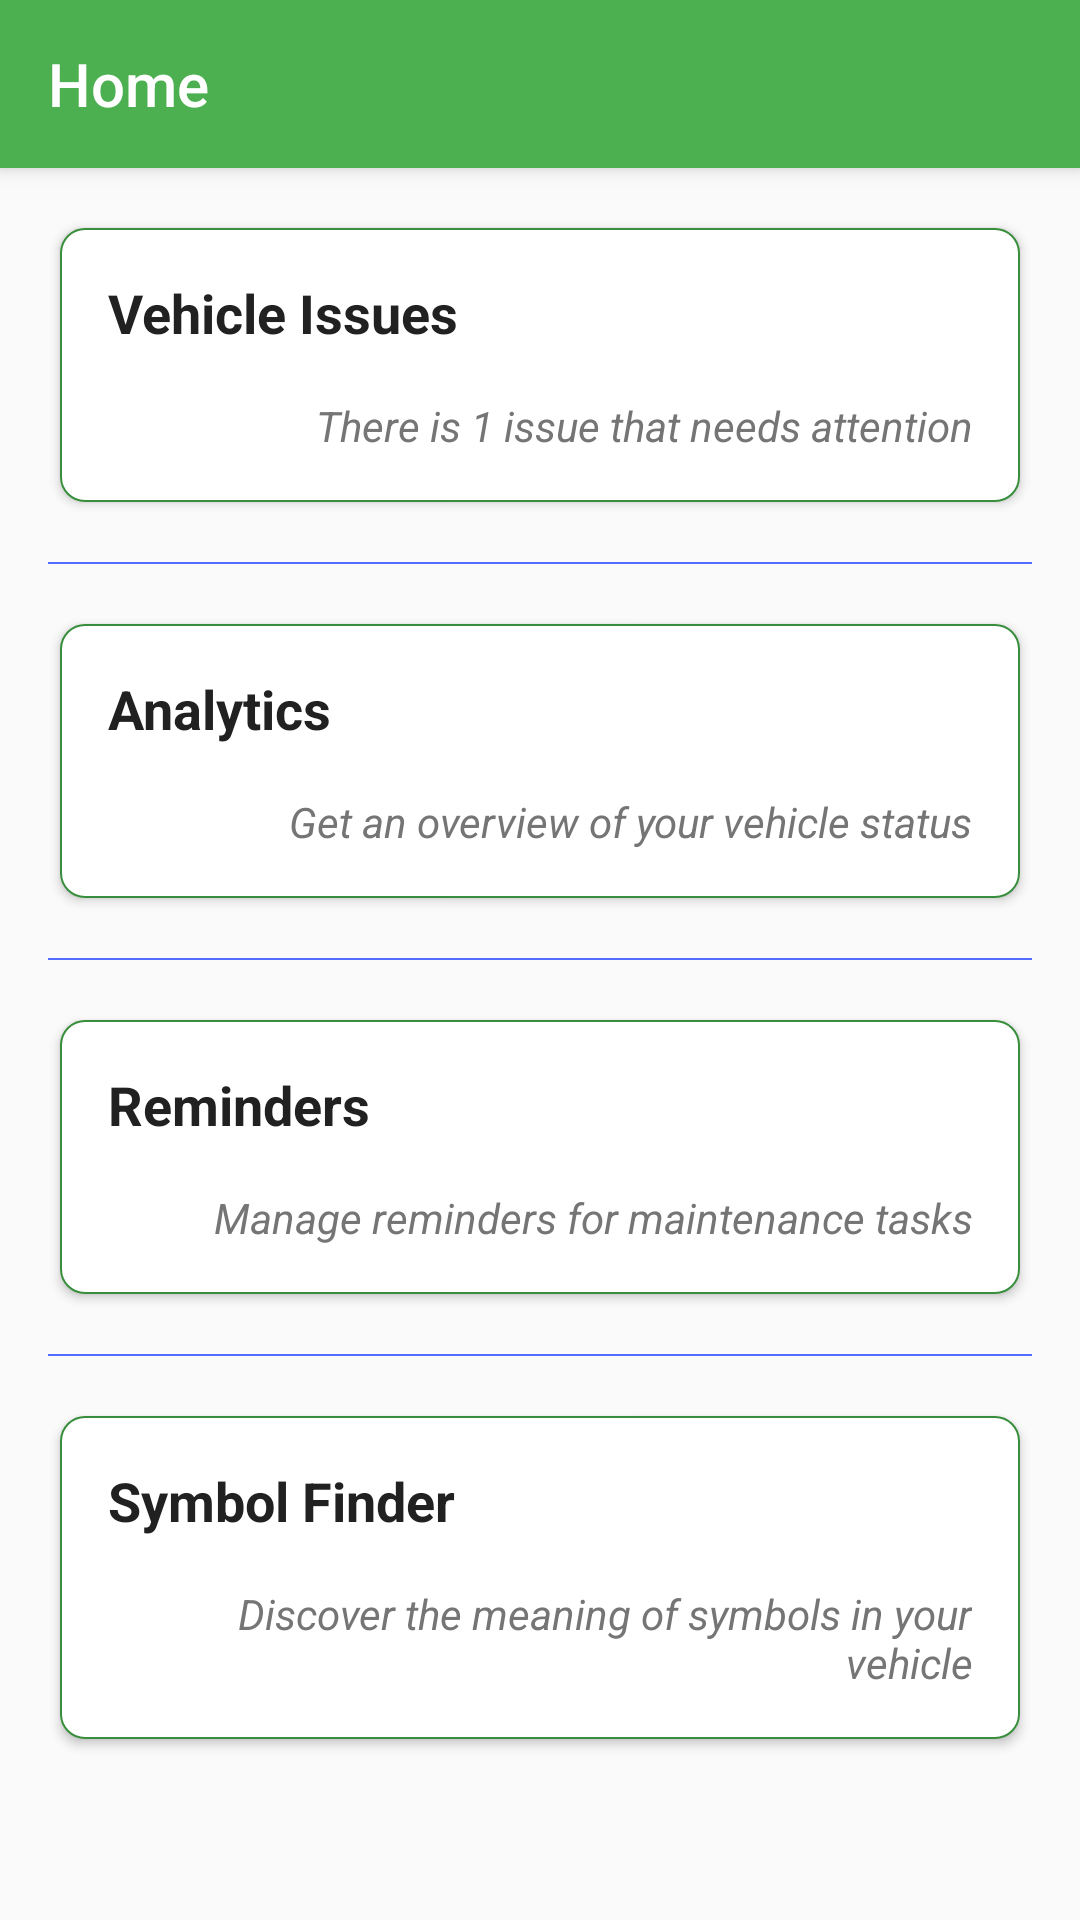

This screen was rendered from an Android layout file. Write that file and the resources it references.
<!-- AndroidManifest.xml: application theme AppTheme -->
<!-- res/layout/activity_home.xml -->
<?xml version="1.0" encoding="utf-8"?>
<LinearLayout xmlns:android="http://schemas.android.com/apk/res/android"
    xmlns:app="http://schemas.android.com/apk/res-auto"
    android:orientation="vertical"
    xmlns:tools="http://schemas.android.com/tools"
    android:layout_width="match_parent"
    android:layout_height="match_parent"
    tools:context="com.ddowney.vehilytics.activities.HomeActivity">

    <android.support.v7.widget.Toolbar
        android:id="@+id/main_toolbar"
        android:layout_width="match_parent"
        android:layout_height="?attr/actionBarSize"
        android:background="@color/colorPrimary"
        app:titleTextColor="@color/colorIcons"
        android:elevation="4dp"
        android:theme="@style/Theme.AppCompat.NoActionBar"
        app:popupTheme="@style/PopupMenuStyle"
        app:title="Home"/>

    <ScrollView
        android:layout_width="match_parent"
        android:layout_height="match_parent">

        <LinearLayout
            android:orientation="vertical"
            android:layout_width="match_parent"
            android:layout_height="wrap_content">

            <LinearLayout
                android:id="@+id/vehicle_health_button"
                android:layout_width="match_parent"
                android:layout_height="wrap_content"
                android:orientation="vertical"
                style="@style/home_screen_button_style">

                <TextView
                    android:layout_width="match_parent"
                    android:layout_height="wrap_content"
                    android:text="@string/vehicle_health_button_header"
                    style="@style/home_screen_headers"/>
                <TextView
                    android:layout_width="match_parent"
                    android:layout_height="wrap_content"
                    android:text="@string/vehicle_health_button_subtext"
                    style="@style/home_screen_subtext" />
            </LinearLayout>

            <View
                android:id="@+id/health_separator"
                xmlns:android="http://schemas.android.com/apk/res/android"
                android:layout_width="match_parent"
                android:layout_height="2px"
                style="@style/divider_style"
                tools:ignore="PxUsage"/>

            <LinearLayout
                android:id="@+id/analytics_button"
                android:layout_width="match_parent"
                android:layout_height="wrap_content"
                android:orientation="vertical"
                style="@style/home_screen_button_style">

                <TextView
                    android:layout_width="match_parent"
                    android:layout_height="wrap_content"
                    android:text="@string/analytics_button_header"
                    style="@style/home_screen_headers"/>
                <TextView
                    android:layout_width="match_parent"
                    android:layout_height="wrap_content"
                    android:text="@string/analytics_button_subtext"
                    style="@style/home_screen_subtext" />
            </LinearLayout>

            <View
                xmlns:android="http://schemas.android.com/apk/res/android"
                android:layout_width="match_parent"
                android:layout_height="2px"
                style="@style/divider_style"
                tools:ignore="PxUsage"/>

            <LinearLayout
                android:id="@+id/reminders_button"
                android:layout_width="match_parent"
                android:layout_height="wrap_content"
                android:orientation="vertical"
                style="@style/home_screen_button_style">

                <TextView
                    android:layout_width="match_parent"
                    android:layout_height="wrap_content"
                    android:text="@string/reminders_button_header"
                    style="@style/home_screen_headers"/>
                <TextView
                    android:layout_width="match_parent"
                    android:layout_height="wrap_content"
                    android:text="@string/reminders_button_subtext"
                    style="@style/home_screen_subtext" />
            </LinearLayout>

            <View
                xmlns:android="http://schemas.android.com/apk/res/android"
                android:layout_width="match_parent"
                android:layout_height="2px"
                style="@style/divider_style"
                tools:ignore="PxUsage"/>

            <LinearLayout
                android:id="@+id/symbols_button"
                android:layout_width="match_parent"
                android:layout_height="wrap_content"
                android:orientation="vertical"
                style="@style/home_screen_button_style">

                <TextView
                    android:layout_width="match_parent"
                    android:layout_height="wrap_content"
                    android:text="@string/symbol_finder_button_header"
                    style="@style/home_screen_headers"/>
                <TextView
                    android:layout_width="match_parent"
                    android:layout_height="wrap_content"
                    android:text="@string/symbol_finder_button_subtext"
                    style="@style/home_screen_subtext" />
            </LinearLayout>
        </LinearLayout>
    </ScrollView>

</LinearLayout>
<!-- resources referenced by this layout -->
<resources>
  <color name="colorIcons">#FFFFFF</color>
  <color name="colorPrimary">#4CAF50</color>
  <string name="analytics_button_header">Analytics</string>
  <string name="analytics_button_subtext">Get an overview of your vehicle status</string>
  <string name="reminders_button_header">Reminders</string>
  <string name="reminders_button_subtext">Manage reminders for maintenance tasks</string>
  <string name="symbol_finder_button_header">Symbol Finder</string>
  <string name="symbol_finder_button_subtext">Discover the meaning of symbols in your vehicle</string>
  <string name="vehicle_health_button_header">Vehicle Issues</string>
  <string name="vehicle_health_button_subtext">There is 1 issue that needs attention</string>
  <style name="PopupMenuStyle" parent="Theme.AppCompat.Light.NoActionBar">
          <item name="android:background">@color/colorIcons</item>
      </style>
  <style name="divider_style">
          <item name="android:layout_marginStart">16dp</item>
          <item name="android:layout_marginEnd">16dp</item>
          <item name="android:background">@color/colorAccent</item>
      </style>
  <style name="home_screen_button_style">
          <item name="android:layout_margin">20dp</item>
          <item name="android:clickable">true</item>
          <item name="android:focusable">true</item>
          <item name="android:background">@drawable/button_clicked_selector</item>
          <item name="android:elevation">2dp</item>
      </style>
  <style name="home_screen_headers">
          <item name="android:layout_margin">16dp</item>
          <item name="android:textSize">18sp</item>
          <item name="android:textStyle">bold</item>
          <item name="android:textColor">@color/colorPrimaryText</item>
      </style>
  <style name="home_screen_subtext">
          <item name="android:layout_marginStart">16dp</item>
          <item name="android:layout_marginEnd">16dp</item>
          <item name="android:layout_marginBottom">16dp</item>
          <item name="android:textAlignment">viewEnd</item>
          <item name="android:gravity">end</item>
          <item name="android:textStyle">italic</item>
          <item name="android:textColor">@color/colorSecondaryText</item>
      </style>
  <style name="AppTheme" parent="Theme.AppCompat.Light.NoActionBar">
          
          <item name="colorPrimary">@color/colorPrimary</item>
          <item name="colorPrimaryDark">@color/colorPrimaryDark</item>
          <item name="colorAccent">@color/colorAccent</item>
          <item name="android:textColor">@color/colorPrimaryText</item>
          <item name="android:textColorSecondary">@color/colorIcons</item>
      </style>
  <color name="colorAccent">#536DFE</color>
  <!-- drawable button_clicked_selector (drawable) -->
  <?xml version="1.0" encoding="utf-8"?>
  <selector xmlns:android="http://schemas.android.com/apk/res/android">
      <item android:state_pressed="true" android:drawable="@drawable/selected_button"/>
      <item android:state_pressed="false" android:drawable="@drawable/non_selected_button"/>
  </selector>
  <color name="colorPrimaryText">#212121</color>
  <color name="colorSecondaryText">#757575</color>
  <color name="colorPrimaryDark">#388E3C</color>
  <!-- drawable selected_button (drawable) -->
  <?xml version="1.0" encoding="utf-8"?>
  <shape xmlns:android="http://schemas.android.com/apk/res/android"
      android:shape="rectangle">
      <corners android:radius="8dp"/>
      <solid android:color="@color/colorIcons"/>
      <stroke
          android:color="@color/colorPrimaryDark"
          android:width="4dp"/>
  </shape>
  <!-- drawable non_selected_button (drawable) -->
  <?xml version="1.0" encoding="utf-8"?>
  <shape xmlns:android="http://schemas.android.com/apk/res/android"
      android:shape="rectangle">
      <corners android:radius="8dp"/>
      <solid android:color="@color/colorIcons"/>
      <stroke
          android:width="2px"
          android:color="@color/colorPrimaryDark"/>
  </shape>
</resources>
